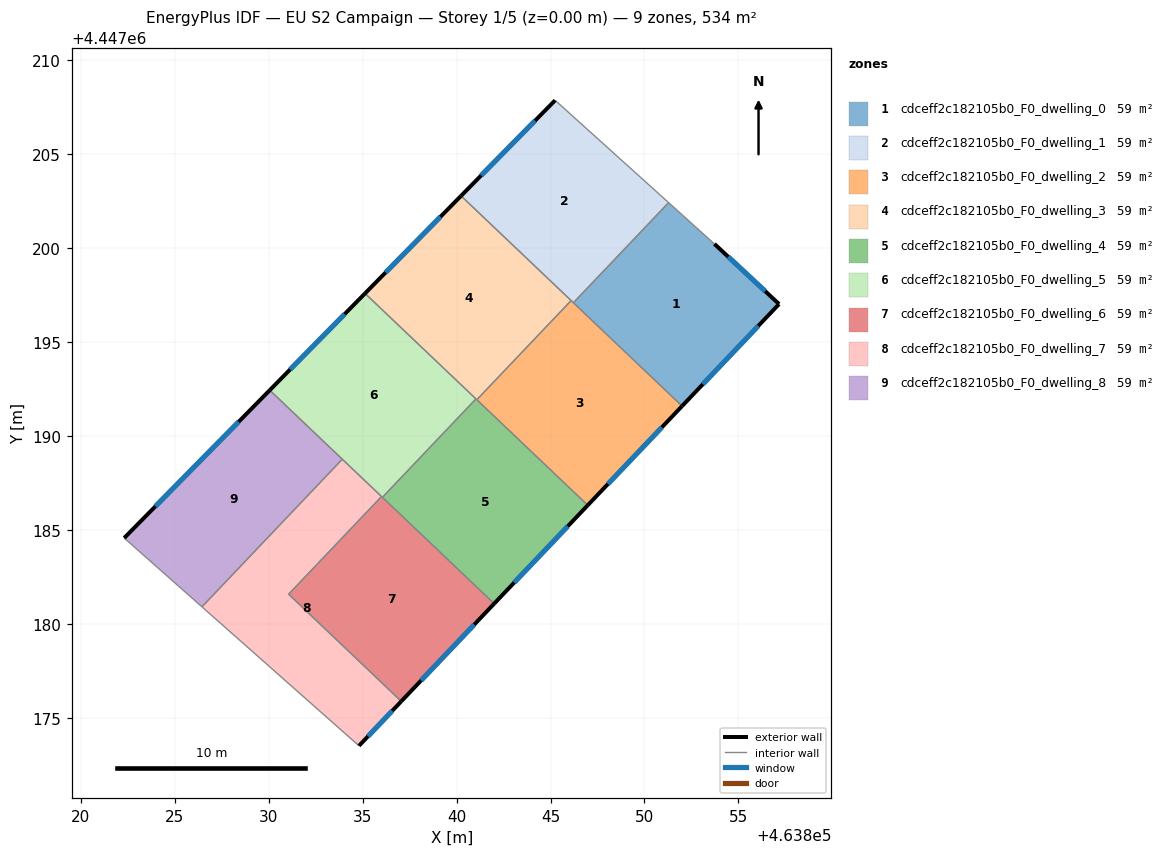
=== STOREY PLAN SPEC (per zone: floor XY polygon, exterior-wall plan segments, windows/doors) ===
zone 1: cdceff2c182105b0_F0_dwelling_0  (59.4 m²)
  floor: (463853.72, 4447200.22) (463857.16, 4447197.02) (463852.00, 4447191.59) (463846.22, 4447197.09) (463851.28, 4447202.42)
  exterior wall: (463852.00, 4447191.59) – (463857.16, 4447197.02)  [7.5 m]
    window: (463853.11, 4447192.75) – (463856.06, 4447195.85)  [7.3 m²]
  exterior wall: (463857.16, 4447197.02) – (463853.72, 4447200.22)  [4.7 m]
    window: (463856.43, 4447197.70) – (463854.46, 4447199.53)  [4.6 m²]
  interior walls: 3
zone 2: cdceff2c182105b0_F0_dwelling_1  (59.4 m²)
  floor: (463851.28, 4447202.42) (463846.22, 4447197.09) (463840.23, 4447202.78) (463845.24, 4447207.86)
  exterior wall: (463845.24, 4447207.86) – (463840.23, 4447202.78)  [7.1 m]
    window: (463844.17, 4447206.77) – (463841.31, 4447203.87)  [7.0 m²]
  interior walls: 4
zone 3: cdceff2c182105b0_F0_dwelling_2  (59.4 m²)
  floor: (463852.00, 4447191.59) (463846.98, 4447186.31) (463841.08, 4447191.92) (463846.09, 4447197.20)
  exterior wall: (463846.98, 4447186.31) – (463852.00, 4447191.59)  [7.3 m]
    window: (463848.06, 4447187.44) – (463850.92, 4447190.46)  [7.1 m²]
  interior walls: 4
zone 4: cdceff2c182105b0_F0_dwelling_3  (59.4 m²)
  floor: (463846.09, 4447197.20) (463841.08, 4447191.92) (463835.12, 4447197.58) (463840.23, 4447202.78)
  exterior wall: (463840.23, 4447202.78) – (463835.12, 4447197.58)  [7.3 m]
    window: (463839.14, 4447201.66) – (463836.22, 4447198.70)  [7.1 m²]
  interior walls: 4
zone 5: cdceff2c182105b0_F0_dwelling_4  (59.4 m²)
  floor: (463846.98, 4447186.31) (463842.00, 4447181.07) (463836.05, 4447186.73) (463841.03, 4447191.97)
  exterior wall: (463842.00, 4447181.07) – (463846.98, 4447186.31)  [7.2 m]
    window: (463843.07, 4447182.19) – (463845.91, 4447185.19)  [7.1 m²]
  interior walls: 4
zone 6: cdceff2c182105b0_F0_dwelling_5  (59.4 m²)
  floor: (463841.03, 4447191.97) (463836.05, 4447186.73) (463830.05, 4447192.43) (463835.12, 4447197.58)
  exterior wall: (463835.12, 4447197.58) – (463830.05, 4447192.43)  [7.2 m]
    window: (463834.04, 4447196.48) – (463831.14, 4447193.54)  [7.1 m²]
  interior walls: 5
zone 7: cdceff2c182105b0_F0_dwelling_6  (59.4 m²)
  floor: (463842.00, 4447181.07) (463837.05, 4447175.87) (463831.06, 4447181.57) (463836.00, 4447186.77)
  exterior wall: (463837.05, 4447175.87) – (463842.00, 4447181.07)  [7.2 m]
    window: (463838.11, 4447176.99) – (463840.94, 4447179.96)  [7.0 m²]
  interior walls: 4
zone 8: cdceff2c182105b0_F0_dwelling_7  (59.4 m²)
  floor: (463836.00, 4447186.77) (463831.06, 4447181.57) (463837.05, 4447175.87) (463834.80, 4447173.50) (463826.44, 4447180.90) (463833.91, 4447188.76)
  exterior wall: (463834.80, 4447173.50) – (463837.05, 4447175.87)  [3.3 m]
    window: (463835.28, 4447174.01) – (463836.57, 4447175.36)  [3.2 m²]
  interior walls: 5
zone 9: cdceff2c182105b0_F0_dwelling_8  (59.4 m²)
  floor: (463833.91, 4447188.76) (463826.44, 4447180.90) (463822.30, 4447184.56) (463830.05, 4447192.43)
  exterior wall: (463830.05, 4447192.43) – (463822.30, 4447184.56)  [11.0 m]
    window: (463828.39, 4447190.75) – (463823.96, 4447186.25)  [10.8 m²]
  interior walls: 3

=== DERIVED (storey summary) ===
Building: EU S2 Campaign
Storey: 1 of 5  (floor level z = 0.00 m)
Storey gross floor area: 534.2 m²
Zones on this storey: 9
  - cdceff2c182105b0_F0_dwelling_0: floor 59.4 m²; exterior wall 12.2 m (36.6 m²); 2 window(s) 12.0 m²; WWR 32.7%
  - cdceff2c182105b0_F0_dwelling_1: floor 59.4 m²; exterior wall 7.1 m (21.4 m²); 1 window(s) 7.0 m²; WWR 32.7%
  - cdceff2c182105b0_F0_dwelling_2: floor 59.4 m²; exterior wall 7.3 m (21.9 m²); 1 window(s) 7.1 m²; WWR 32.7%
  - cdceff2c182105b0_F0_dwelling_3: floor 59.4 m²; exterior wall 7.3 m (21.9 m²); 1 window(s) 7.1 m²; WWR 32.7%
  - cdceff2c182105b0_F0_dwelling_4: floor 59.4 m²; exterior wall 7.2 m (21.7 m²); 1 window(s) 7.1 m²; WWR 32.7%
  - cdceff2c182105b0_F0_dwelling_5: floor 59.4 m²; exterior wall 7.2 m (21.7 m²); 1 window(s) 7.1 m²; WWR 32.7%
  - cdceff2c182105b0_F0_dwelling_6: floor 59.4 m²; exterior wall 7.2 m (21.5 m²); 1 window(s) 7.0 m²; WWR 32.7%
  - cdceff2c182105b0_F0_dwelling_7: floor 59.4 m²; exterior wall 3.3 m (9.8 m²); 1 window(s) 3.2 m²; WWR 32.7%
  - cdceff2c182105b0_F0_dwelling_8: floor 59.4 m²; exterior wall 11.0 m (33.1 m²); 1 window(s) 10.8 m²; WWR 32.7%
Zone adjacency (shared interzone walls):
  - cdceff2c182105b0_F0_dwelling_0 ↔ cdceff2c182105b0_F0_dwelling_1
  - cdceff2c182105b0_F0_dwelling_0 ↔ cdceff2c182105b0_F0_dwelling_2
  - cdceff2c182105b0_F0_dwelling_1 ↔ cdceff2c182105b0_F0_dwelling_2
  - cdceff2c182105b0_F0_dwelling_1 ↔ cdceff2c182105b0_F0_dwelling_3
  - cdceff2c182105b0_F0_dwelling_2 ↔ cdceff2c182105b0_F0_dwelling_3
  - cdceff2c182105b0_F0_dwelling_2 ↔ cdceff2c182105b0_F0_dwelling_4
  - cdceff2c182105b0_F0_dwelling_3 ↔ cdceff2c182105b0_F0_dwelling_4
  - cdceff2c182105b0_F0_dwelling_3 ↔ cdceff2c182105b0_F0_dwelling_5
  - cdceff2c182105b0_F0_dwelling_4 ↔ cdceff2c182105b0_F0_dwelling_5
  - cdceff2c182105b0_F0_dwelling_4 ↔ cdceff2c182105b0_F0_dwelling_6
  - cdceff2c182105b0_F0_dwelling_5 ↔ cdceff2c182105b0_F0_dwelling_6
  - cdceff2c182105b0_F0_dwelling_5 ↔ cdceff2c182105b0_F0_dwelling_7
  - cdceff2c182105b0_F0_dwelling_5 ↔ cdceff2c182105b0_F0_dwelling_8
  - cdceff2c182105b0_F0_dwelling_6 ↔ cdceff2c182105b0_F0_dwelling_7
  - cdceff2c182105b0_F0_dwelling_7 ↔ cdceff2c182105b0_F0_dwelling_8